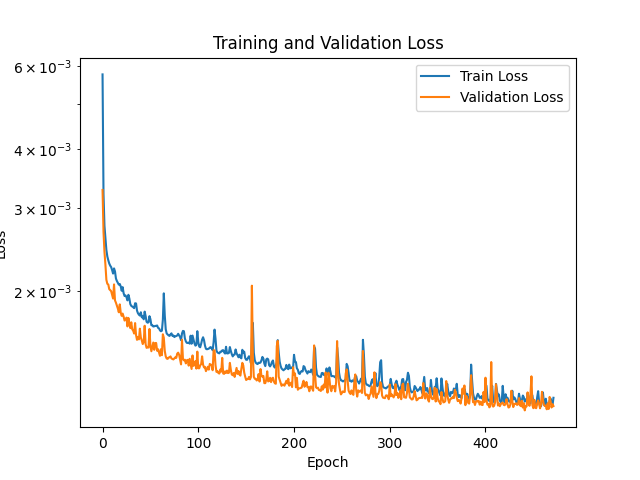

Data behind this chart, as committed beside it:
Epoch, Train Loss, Validation Loss
1, 0.005766, 0.003281
2, 0.003214, 0.002674
3, 0.002754, 0.002427
4, 0.002596, 0.002278
5, 0.002448, 0.002117
6, 0.002372, 0.002076
7, 0.002329, 0.002069
8, 0.002292, 0.002023
9, 0.002268, 0.002012
10, 0.002252, 0.002003
11, 0.002219, 0.001966
12, 0.002182, 0.001932
13, 0.002238, 0.00207
14, 0.002205, 0.001914
15, 0.00213, 0.001893
16, 0.002104, 0.001866
17, 0.002086, 0.001839
18, 0.002067, 0.001807
19, 0.002074, 0.001877
20, 0.002049, 0.001803
21, 0.002006, 0.001775
22, 0.002043, 0.001795
23, 0.001983, 0.001769
24, 0.001955, 0.001735
25, 0.001961, 0.001747
26, 0.001944, 0.00176
27, 0.001915, 0.001686
28, 0.001968, 0.001757
29, 0.001932, 0.001709
30, 0.00188, 0.001672
31, 0.001864, 0.00172
32, 0.001858, 0.001663
33, 0.001852, 0.001651
34, 0.001843, 0.001628
35, 0.001888, 0.001714
36, 0.001886, 0.001616
37, 0.001821, 0.001579
38, 0.001798, 0.0016
39, 0.001786, 0.001583
40, 0.001778, 0.001668
41, 0.001807, 0.001597
42, 0.001762, 0.001575
43, 0.001774, 0.001547
44, 0.001746, 0.001563
45, 0.001812, 0.001692
46, 0.001773, 0.001547
47, 0.001725, 0.001519
48, 0.001717, 0.001525
49, 0.00172, 0.001521
50, 0.001773, 0.001665
51, 0.001747, 0.001534
52, 0.001696, 0.001494
53, 0.001696, 0.001528
54, 0.001686, 0.001559
55, 0.001687, 0.001504
56, 0.001691, 0.001555
57, 0.00169, 0.001555
58, 0.001694, 0.001497
59, 0.001674, 0.001509
60, 0.00167, 0.001484
... 940 more rows
